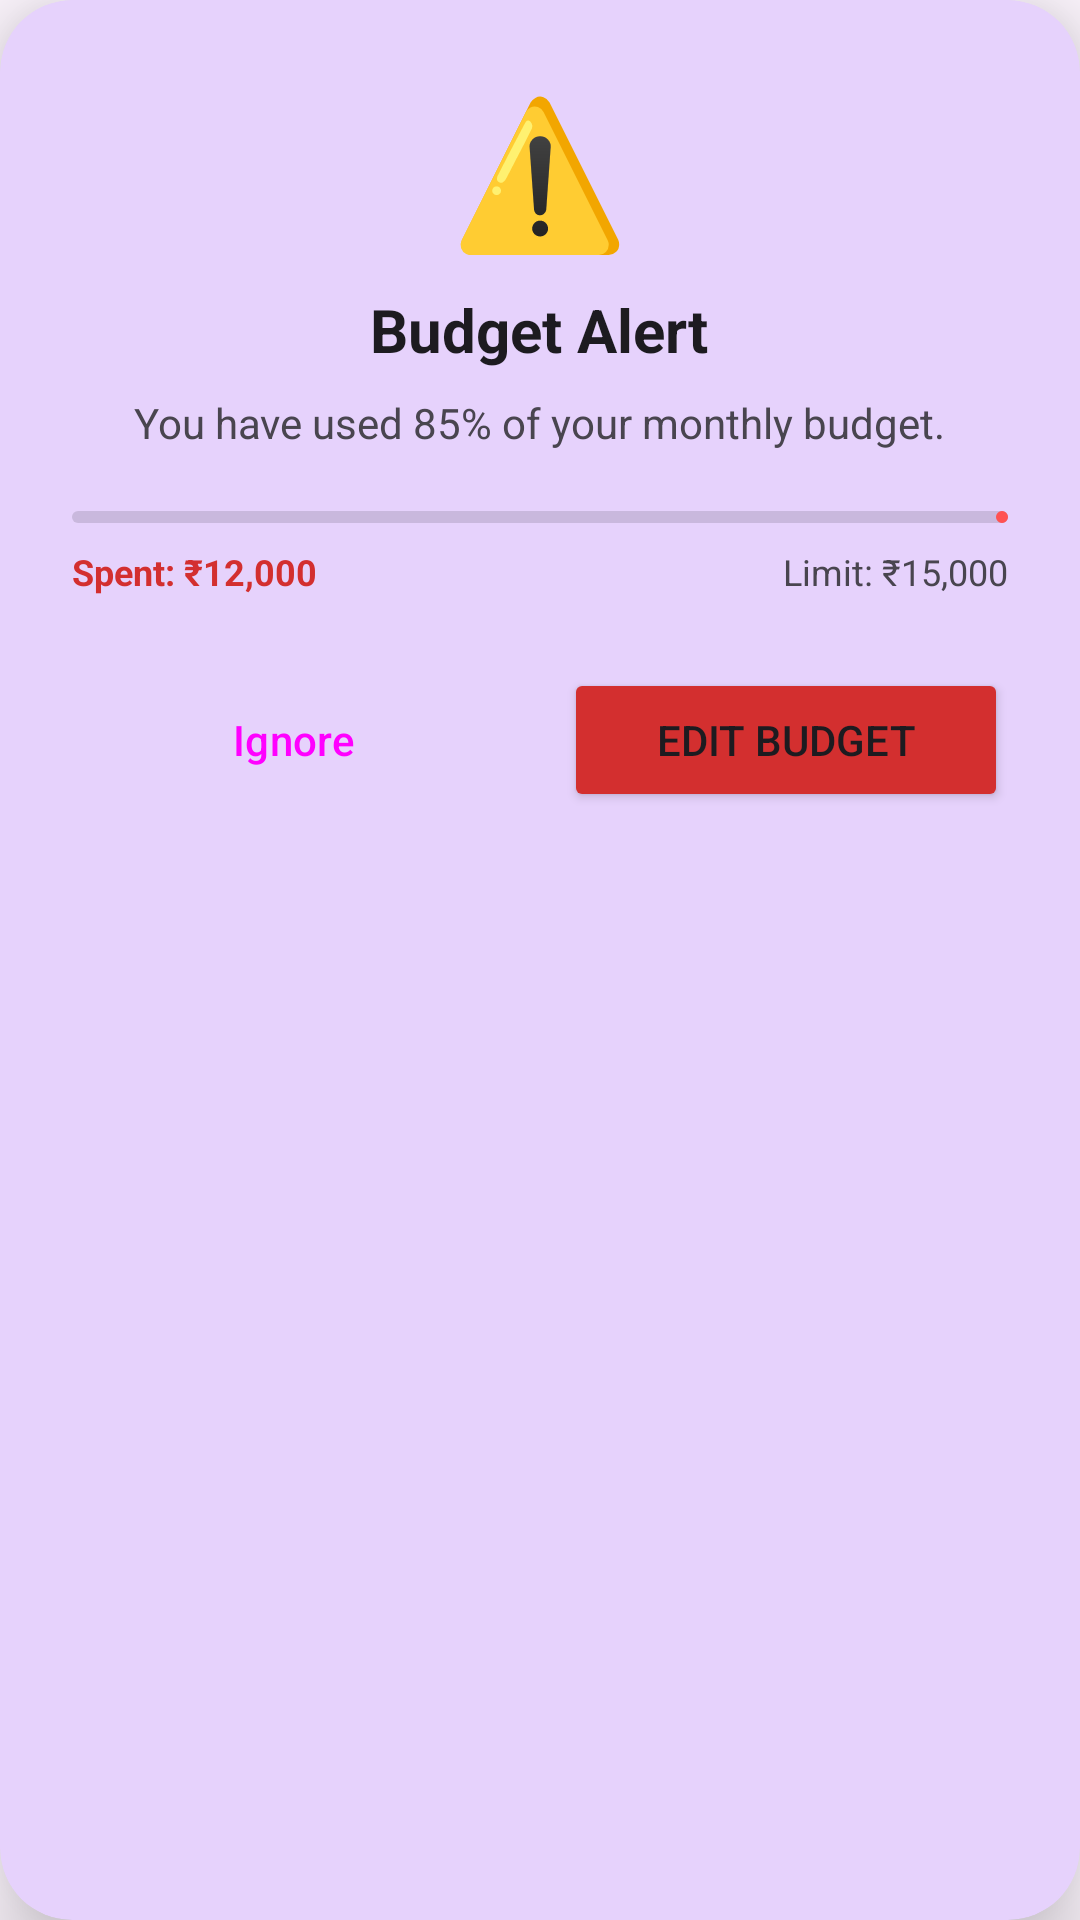

Layout XML and referenced resources for this Android screen:
<!-- AndroidManifest.xml: application theme Theme.ExpenseTracker -->
<!-- res/layout/dialog_budget_alert.xml -->
<?xml version="1.0" encoding="utf-8"?>
<com.google.android.material.card.MaterialCardView
    xmlns:android="http://schemas.android.com/apk/res/android"
    xmlns:app="http://schemas.android.com/apk/res-auto"
    android:layout_width="match_parent"
    android:layout_height="wrap_content"
    android:layout_margin="24dp"
    app:cardBackgroundColor="?android:attr/colorBackground"
    app:cardCornerRadius="24dp"
    app:cardElevation="16dp"
    app:strokeWidth="0dp">

    <LinearLayout
        android:layout_width="match_parent"
        android:layout_height="wrap_content"
        android:orientation="vertical"
        android:padding="24dp"
        android:gravity="center_horizontal">

        <TextView
            android:id="@+id/tvAlertIcon"
            android:layout_width="wrap_content"
            android:layout_height="wrap_content"
            android:text="⚠️"
            android:textSize="48sp"
            android:layout_marginBottom="8dp"/>

        <TextView
            android:id="@+id/tvAlertTitle"
            android:layout_width="wrap_content"
            android:layout_height="wrap_content"
            android:text="Budget Alert"
            android:textSize="20sp"
            android:textStyle="bold"
            android:textColor="?android:attr/textColorPrimary"/>

        <TextView
            android:id="@+id/tvAlertMessage"
            android:layout_width="wrap_content"
            android:layout_height="wrap_content"
            android:text="You have used 85% of your monthly budget."
            android:textSize="14sp"
            android:textColor="?android:attr/textColorSecondary"
            android:gravity="center"
            android:layout_marginTop="8dp"/>

        <com.google.android.material.progressindicator.LinearProgressIndicator
            android:id="@+id/progressBarBudget"
            android:layout_width="match_parent"
            android:layout_height="wrap_content"
            android:layout_marginTop="20dp"
            android:layout_marginBottom="8dp"
            app:trackCornerRadius="8dp"
            app:indicatorColor="#FF5252"
            app:trackColor="#20000000"
            android:progress="85"/>

        <LinearLayout
            android:layout_width="match_parent"
            android:layout_height="wrap_content"
            android:orientation="horizontal"
            android:layout_marginBottom="24dp">

            <TextView
                android:id="@+id/tvSpent"
                android:layout_width="0dp"
                android:layout_height="wrap_content"
                android:layout_weight="1"
                android:text="Spent: ₹12,000"
                android:textSize="12sp"
                android:textStyle="bold"
                android:textColor="#D32F2F"/>

            <TextView
                android:id="@+id/tvLimit"
                android:layout_width="wrap_content"
                android:layout_height="wrap_content"
                android:text="Limit: ₹15,000"
                android:textSize="12sp"
                android:textColor="?android:attr/textColorSecondary"/>
        </LinearLayout>

        <LinearLayout
            android:layout_width="match_parent"
            android:layout_height="wrap_content"
            android:orientation="horizontal"
            android:weightSum="2">

            <Button
                android:id="@+id/btnIgnore"
                style="@style/Widget.Material3.Button.OutlinedButton"
                android:layout_width="0dp"
                android:layout_height="wrap_content"
                android:layout_weight="1"
                android:text="Ignore"
                android:layout_marginEnd="8dp"/>

            <Button
                android:id="@+id/btnFixBudget"
                android:layout_width="0dp"
                android:layout_height="wrap_content"
                android:layout_weight="1"
                android:text="Edit Budget"
                android:layout_marginStart="8dp"
                android:backgroundTint="#D32F2F"/>
        </LinearLayout>
    </LinearLayout>
</com.google.android.material.card.MaterialCardView>
<!-- resources referenced by this layout -->
<resources>
  <style name="Theme.ExpenseTracker" parent="Theme.Material3.Light.NoActionBar">
          
          <item name="colorPrimary">@color/purple_500</item>
          <item name="colorPrimaryVariant">@color/purple_700</item>
          <item name="colorOnPrimary">@color/white</item>
  
          
          <item name="colorSecondary">@color/teal_200</item>
          <item name="colorSecondaryVariant">@color/teal_700</item>
          <item name="colorOnSecondary">@color/black</item>
  
          
          <item name="android:statusBarColor">@color/purple_500</item>
          <item name="android:windowLightStatusBar">false</item>
      </style>
  <color name="purple_500">#FF6200EE</color>
  <color name="purple_700">#FF3700B3</color>
  <color name="white">#FFFFFFFF</color>
  <color name="teal_200">#FF03DAC5</color>
  <color name="teal_700">#FF018786</color>
  <color name="black">#FF000000</color>
</resources>
